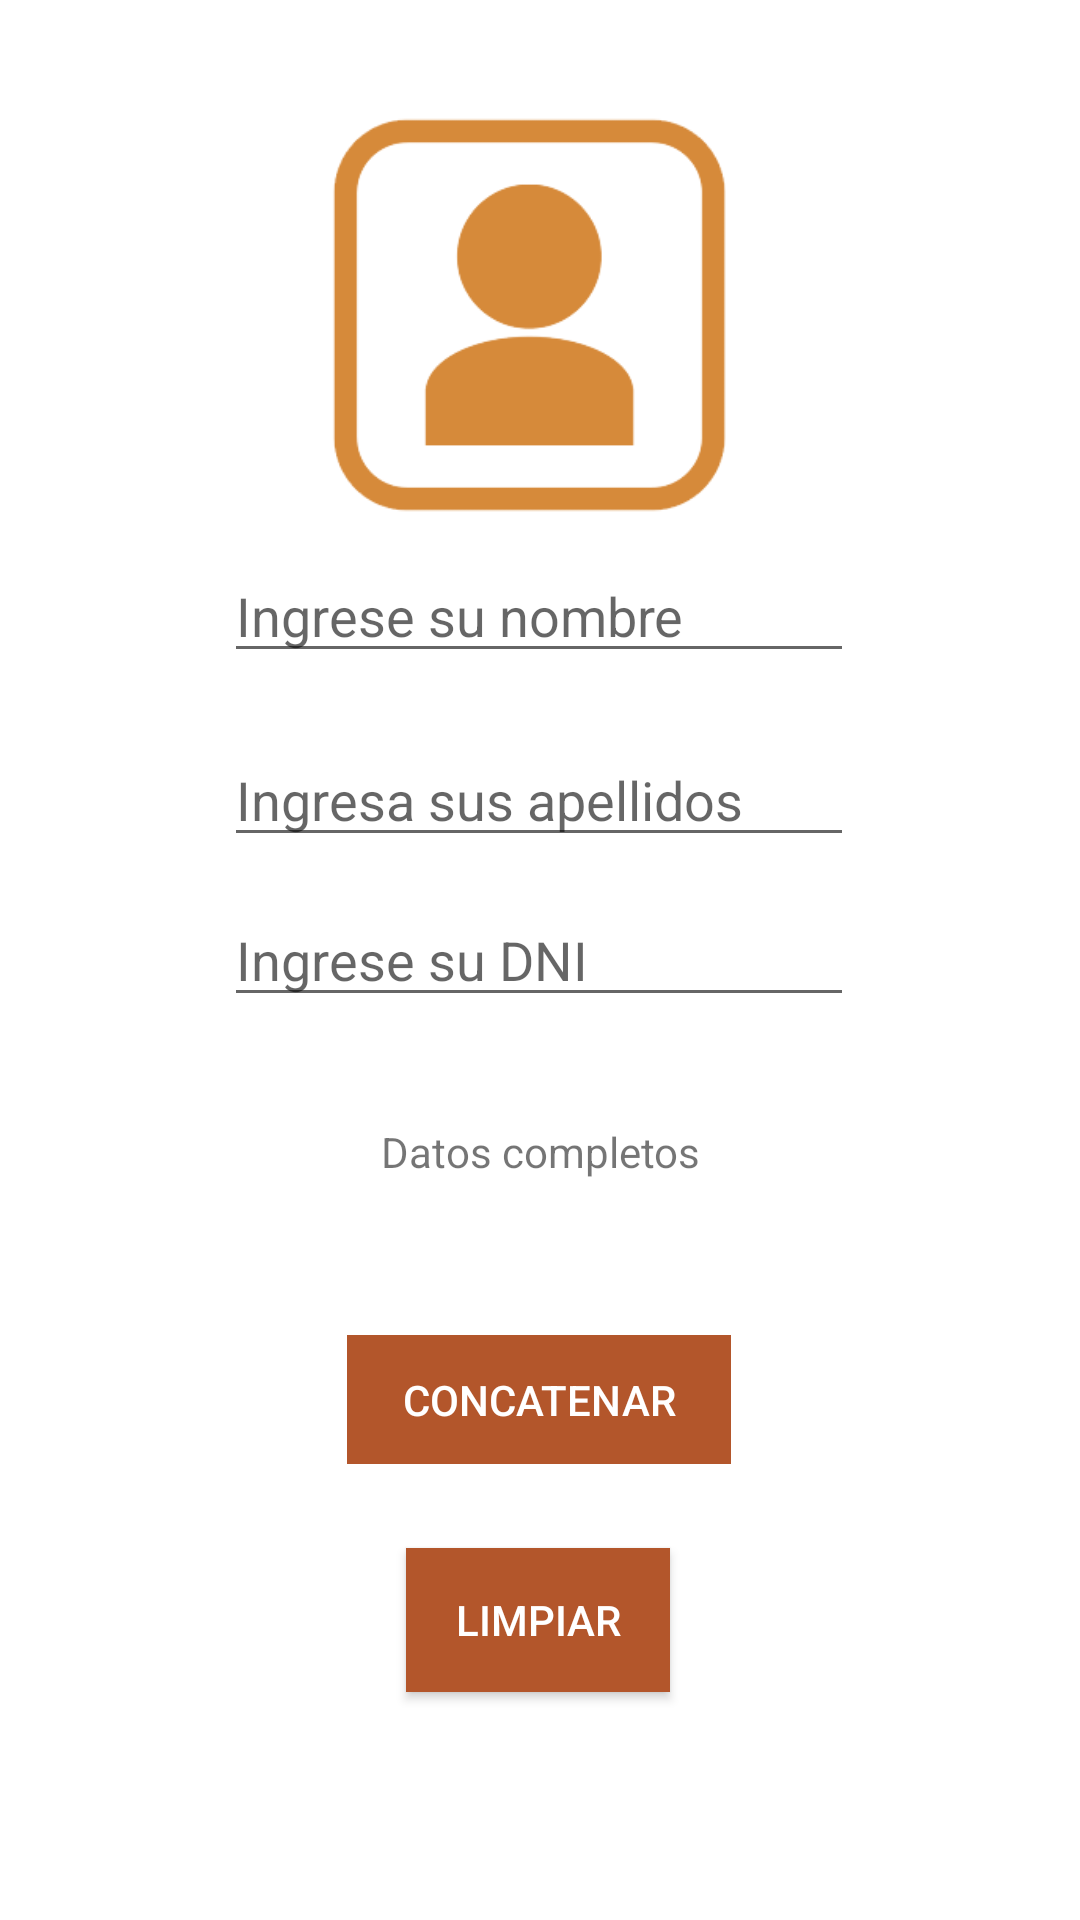

This screen was rendered from an Android layout file. Write that file and the resources it references.
<!-- AndroidManifest.xml: application theme Theme.EjerciciosDApp -->
<!-- res/layout/activity_main.xml -->
<?xml version="1.0" encoding="utf-8"?>
<androidx.constraintlayout.widget.ConstraintLayout xmlns:android="http://schemas.android.com/apk/res/android"
    xmlns:app="http://schemas.android.com/apk/res-auto"
    xmlns:tools="http://schemas.android.com/tools"
    android:layout_width="match_parent"
    android:layout_height="match_parent"
    android:background="#FFFFFF"
    tools:context=".MainActivity">

    <TextView
        android:id="@+id/tv_titulo"
        android:layout_width="317dp"
        android:layout_height="49dp"
        android:layout_marginTop="52dp"
        android:text="Datos Personales"
        android:textColor="#B3562B"
        android:textSize="40sp"
        android:textStyle="bold"
        app:layout_constraintBottom_toTopOf="@+id/iv_foto"
        app:layout_constraintEnd_toEndOf="parent"
        app:layout_constraintStart_toStartOf="parent"
        app:layout_constraintTop_toTopOf="parent"
        app:layout_constraintVertical_bias="0.0" />

    <EditText
        android:id="@+id/et_apellidos"
        android:layout_width="wrap_content"
        android:layout_height="wrap_content"
        android:layout_marginBottom="12dp"
        android:ems="10"
        android:hint="Ingresa sus apellidos"
        android:inputType="textPersonName"
        app:layout_constraintBottom_toTopOf="@+id/et_dni"
        app:layout_constraintEnd_toEndOf="parent"
        app:layout_constraintHorizontal_bias="0.497"
        app:layout_constraintStart_toStartOf="parent" />

    <ImageView
        android:id="@+id/iv_foto"
        android:layout_width="134dp"
        android:layout_height="140dp"
        android:layout_marginBottom="8dp"
        app:layout_constraintBottom_toTopOf="@+id/et_nombre"
        app:layout_constraintEnd_toEndOf="parent"
        app:layout_constraintHorizontal_bias="0.487"
        app:layout_constraintStart_toStartOf="parent"
        app:srcCompat="@drawable/user" />

    <EditText
        android:id="@+id/et_nombre"
        android:layout_width="wrap_content"
        android:layout_height="wrap_content"
        android:layout_marginBottom="20dp"
        android:ems="10"
        android:hint="Ingrese su nombre"
        android:inputType="textPersonName"
        app:layout_constraintBottom_toTopOf="@+id/et_apellidos"
        app:layout_constraintEnd_toEndOf="parent"
        app:layout_constraintHorizontal_bias="0.497"
        app:layout_constraintStart_toStartOf="parent" />

    <EditText
        android:id="@+id/et_dni"
        android:layout_width="wrap_content"
        android:layout_height="wrap_content"
        android:layout_marginBottom="16dp"
        android:ems="10"
        android:hint="Ingrese su DNI"
        android:inputType="number"
        app:layout_constraintBottom_toTopOf="@+id/tv_datos"
        app:layout_constraintEnd_toEndOf="parent"
        app:layout_constraintHorizontal_bias="0.497"
        app:layout_constraintStart_toStartOf="parent" />

    <Button
        android:id="@+id/bt_limpiar"
        style="@style/Widget.AppCompat.Button.Colored"
        android:layout_width="wrap_content"
        android:layout_height="wrap_content"
        android:layout_marginBottom="76dp"
        android:background="#B3562B"
        android:text="Limpiar"
        app:layout_constraintBottom_toBottomOf="parent"
        app:layout_constraintEnd_toEndOf="parent"
        app:layout_constraintHorizontal_bias="0.498"
        app:layout_constraintStart_toStartOf="parent" />

    <Button
        android:id="@+id/bt_concatenar"
        style="@style/Widget.AppCompat.Button.Borderless.Colored"
        android:layout_width="128dp"
        android:layout_height="43dp"
        android:layout_marginBottom="28dp"
        android:background="#B3562B"
        android:backgroundTintMode="screen"
        android:onClick="Concatenar"
        android:text="Concatenar"
        android:textColor="@color/white"
        android:textColorLink="#FFFFFF"
        app:layout_constraintBottom_toTopOf="@+id/bt_limpiar"
        app:layout_constraintEnd_toEndOf="parent"
        app:layout_constraintHorizontal_bias="0.498"
        app:layout_constraintStart_toStartOf="parent" />

    <TextView
        android:id="@+id/tv_datos"
        android:layout_width="271dp"
        android:layout_height="58dp"
        android:layout_marginBottom="32dp"
        android:gravity="center_horizontal|center_vertical"
        android:text="Datos completos"
        app:layout_constraintBottom_toTopOf="@+id/bt_concatenar"
        app:layout_constraintEnd_toEndOf="parent"
        app:layout_constraintStart_toStartOf="parent" />

</androidx.constraintlayout.widget.ConstraintLayout>
<!-- resources referenced by this layout -->
<resources>
  <!-- drawable user: png bitmap (drawable-v24, 5998 bytes) -->
  <style name="Theme.EjerciciosDApp" parent="Theme.AppCompat.Light.NoActionBar">
          
          <item name="colorPrimary">@color/purple_500</item>
          <item name="colorPrimaryVariant">@color/purple_700</item>
          <item name="colorOnPrimary">@color/white</item>
          
          <item name="colorSecondary">@color/teal_200</item>
          <item name="colorSecondaryVariant">@color/teal_700</item>
          <item name="colorOnSecondary">@color/black</item>
          
          <item name="android:statusBarColor" tools:targetApi="l">?attr/colorPrimaryVariant</item>
          
      </style>
  <!-- not gathered from this repository: default colours our renderer supplied (Android Studio template values) -->
  <color name="purple_500">#FF6200EE</color>
  <color name="purple_700">#FF3700B3</color>
  <color name="teal_200">#FF03DAC5</color>
  <color name="teal_700">#FF018786</color>
  <color name="black">#FF000000</color>
  <color name="white">#FFFFFFFF</color>
</resources>
